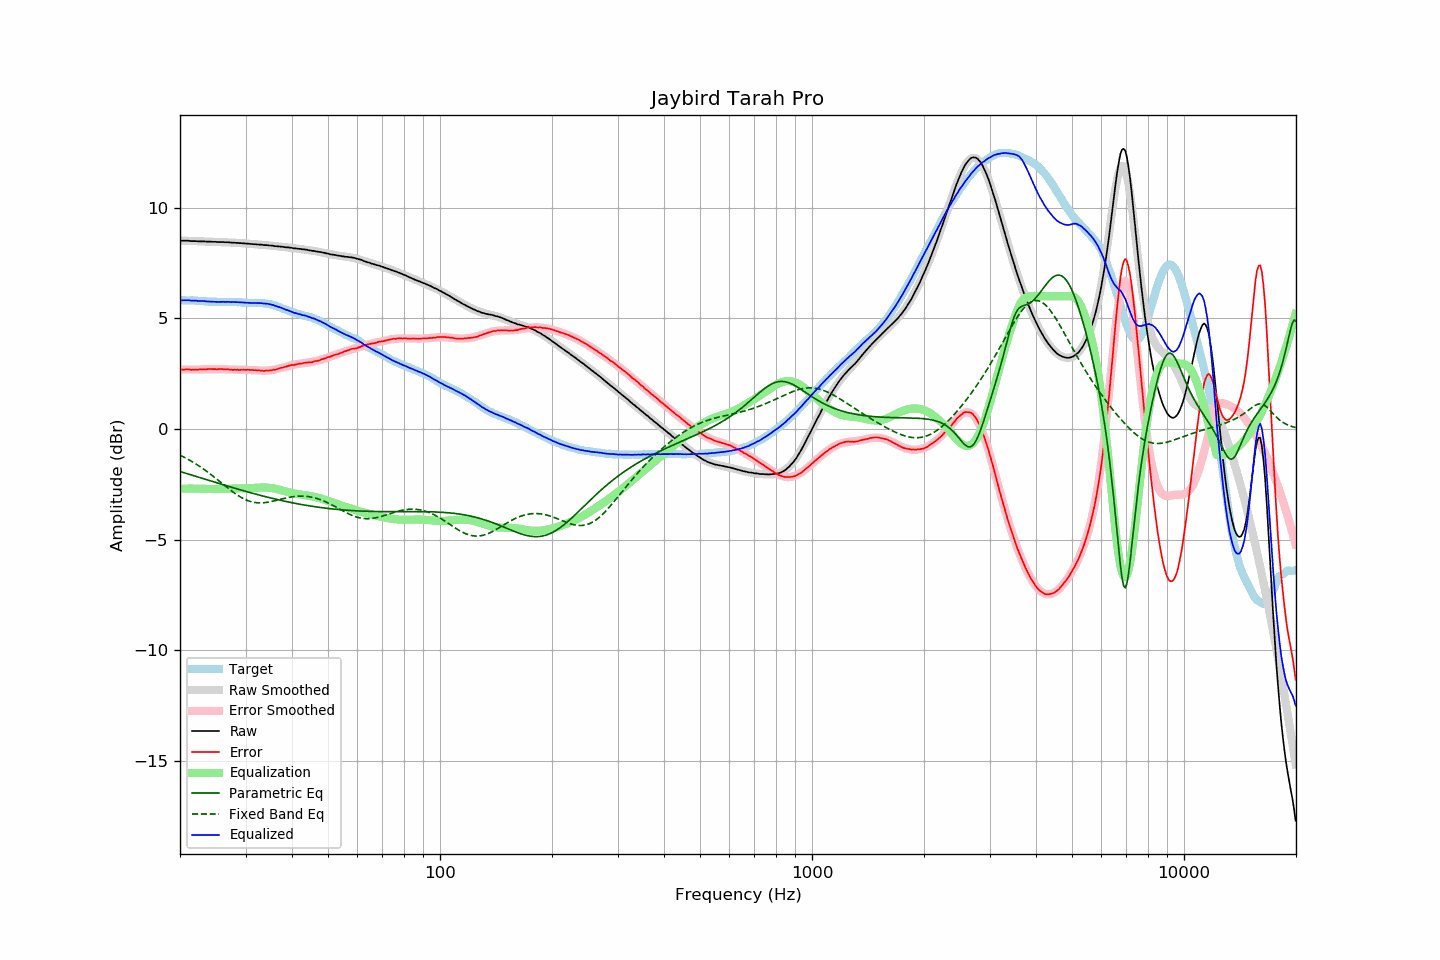

Values plotted in this chart, from the file beside it:
frequency, raw, error, smoothed, error_smoothed, equalization, parametric_eq, fixed_band_eq, equalized_raw, equalized_smoothed, target
20.00, 8.52, 2.70, 8.52, 2.69, -2.69, -1.92, -1.18, 5.82, 5.82, 5.82
20.20, 8.51, 2.69, 8.51, 2.69, -2.69, -1.94, -1.22, 5.82, 5.82, 5.82
20.40, 8.51, 2.69, 8.51, 2.69, -2.69, -1.96, -1.25, 5.82, 5.82, 5.82
20.61, 8.51, 2.69, 8.51, 2.69, -2.69, -1.98, -1.29, 5.82, 5.82, 5.82
20.81, 8.51, 2.70, 8.50, 2.69, -2.69, -2.00, -1.33, 5.82, 5.81, 5.81
21.02, 8.51, 2.70, 8.50, 2.69, -2.69, -2.03, -1.37, 5.82, 5.81, 5.81
21.23, 8.50, 2.69, 8.50, 2.69, -2.69, -2.05, -1.41, 5.81, 5.81, 5.81
21.44, 8.49, 2.67, 8.49, 2.69, -2.69, -2.07, -1.45, 5.80, 5.81, 5.82
21.66, 8.49, 2.68, 8.49, 2.69, -2.69, -2.09, -1.49, 5.80, 5.80, 5.81
21.87, 8.49, 2.68, 8.49, 2.69, -2.69, -2.12, -1.53, 5.80, 5.80, 5.81
22.09, 8.49, 2.69, 8.49, 2.69, -2.69, -2.14, -1.58, 5.80, 5.80, 5.80
22.31, 8.48, 2.68, 8.48, 2.69, -2.69, -2.16, -1.63, 5.79, 5.79, 5.80
22.54, 8.48, 2.69, 8.48, 2.69, -2.69, -2.18, -1.67, 5.79, 5.79, 5.79
22.76, 8.48, 2.69, 8.48, 2.69, -2.69, -2.20, -1.72, 5.78, 5.78, 5.79
22.99, 8.48, 2.69, 8.48, 2.70, -2.70, -2.23, -1.77, 5.78, 5.78, 5.78
23.22, 8.48, 2.70, 8.47, 2.70, -2.70, -2.25, -1.82, 5.78, 5.78, 5.77
23.45, 8.47, 2.69, 8.47, 2.70, -2.70, -2.27, -1.88, 5.77, 5.77, 5.77
23.69, 8.47, 2.71, 8.47, 2.70, -2.70, -2.29, -1.93, 5.76, 5.76, 5.76
23.92, 8.47, 2.72, 8.47, 2.71, -2.71, -2.32, -1.98, 5.76, 5.76, 5.75
24.16, 8.47, 2.72, 8.46, 2.71, -2.71, -2.34, -2.04, 5.76, 5.76, 5.75
24.40, 8.46, 2.71, 8.46, 2.71, -2.71, -2.36, -2.09, 5.75, 5.75, 5.75
24.65, 8.46, 2.71, 8.46, 2.71, -2.71, -2.38, -2.15, 5.75, 5.75, 5.75
24.89, 8.46, 2.71, 8.46, 2.71, -2.71, -2.41, -2.21, 5.75, 5.75, 5.75
25.14, 8.45, 2.70, 8.45, 2.71, -2.71, -2.43, -2.27, 5.74, 5.75, 5.75
25.39, 8.45, 2.71, 8.45, 2.71, -2.71, -2.45, -2.33, 5.74, 5.74, 5.74
25.65, 8.45, 2.71, 8.45, 2.71, -2.71, -2.47, -2.38, 5.74, 5.74, 5.74
25.91, 8.45, 2.71, 8.45, 2.70, -2.70, -2.50, -2.44, 5.74, 5.74, 5.74
26.16, 8.45, 2.70, 8.44, 2.70, -2.70, -2.52, -2.50, 5.75, 5.74, 5.75
26.43, 8.44, 2.69, 8.44, 2.70, -2.70, -2.54, -2.56, 5.74, 5.74, 5.74
26.69, 8.44, 2.69, 8.44, 2.69, -2.69, -2.56, -2.62, 5.75, 5.74, 5.74
26.96, 8.44, 2.70, 8.43, 2.69, -2.69, -2.58, -2.68, 5.75, 5.74, 5.74
27.23, 8.43, 2.69, 8.43, 2.69, -2.69, -2.60, -2.73, 5.74, 5.74, 5.74
27.50, 8.42, 2.68, 8.42, 2.68, -2.68, -2.63, -2.79, 5.73, 5.74, 5.74
27.77, 8.42, 2.67, 8.42, 2.68, -2.68, -2.65, -2.84, 5.74, 5.74, 5.75
28.05, 8.42, 2.68, 8.42, 2.68, -2.68, -2.67, -2.90, 5.74, 5.74, 5.74
28.33, 8.41, 2.67, 8.41, 2.68, -2.68, -2.69, -2.95, 5.73, 5.73, 5.74
28.62, 8.41, 2.68, 8.41, 2.68, -2.68, -2.71, -3.00, 5.73, 5.73, 5.73
28.90, 8.40, 2.66, 8.40, 2.68, -2.68, -2.73, -3.04, 5.72, 5.72, 5.73
29.19, 8.40, 2.68, 8.40, 2.67, -2.67, -2.75, -3.08, 5.72, 5.72, 5.72
29.48, 8.39, 2.68, 8.39, 2.67, -2.67, -2.77, -3.12, 5.71, 5.72, 5.71
29.78, 8.39, 2.68, 8.38, 2.67, -2.67, -2.80, -3.16, 5.71, 5.71, 5.71
30.08, 8.38, 2.67, 8.38, 2.67, -2.67, -2.82, -3.19, 5.71, 5.71, 5.71
30.38, 8.38, 2.68, 8.37, 2.67, -2.67, -2.84, -3.22, 5.71, 5.70, 5.70
30.68, 8.37, 2.67, 8.37, 2.67, -2.67, -2.86, -3.25, 5.70, 5.70, 5.69
30.99, 8.36, 2.67, 8.36, 2.67, -2.67, -2.88, -3.27, 5.69, 5.70, 5.69
31.30, 8.36, 2.67, 8.36, 2.66, -2.66, -2.90, -3.29, 5.70, 5.70, 5.69
31.61, 8.35, 2.66, 8.35, 2.66, -2.66, -2.92, -3.31, 5.69, 5.69, 5.69
31.93, 8.35, 2.66, 8.35, 2.65, -2.65, -2.94, -3.32, 5.70, 5.69, 5.69
32.24, 8.34, 2.64, 8.34, 2.65, -2.65, -2.96, -3.33, 5.69, 5.69, 5.69
32.57, 8.34, 2.66, 8.33, 2.65, -2.65, -2.98, -3.33, 5.69, 5.69, 5.68
32.89, 8.33, 2.64, 8.33, 2.64, -2.64, -2.99, -3.33, 5.69, 5.69, 5.69
33.22, 8.33, 2.64, 8.32, 2.64, -2.64, -3.01, -3.33, 5.69, 5.68, 5.69
33.55, 8.31, 2.62, 8.32, 2.64, -2.64, -3.03, -3.33, 5.67, 5.68, 5.69
33.89, 8.31, 2.64, 8.31, 2.64, -2.64, -3.05, -3.32, 5.67, 5.67, 5.67
34.23, 8.31, 2.65, 8.30, 2.64, -2.64, -3.07, -3.31, 5.67, 5.66, 5.66
34.57, 8.30, 2.64, 8.30, 2.65, -2.65, -3.09, -3.30, 5.65, 5.65, 5.66
34.92, 8.29, 2.65, 8.29, 2.65, -2.65, -3.10, -3.28, 5.63, 5.64, 5.63
35.27, 8.29, 2.66, 8.28, 2.66, -2.66, -3.12, -3.27, 5.62, 5.62, 5.63
35.62, 8.28, 2.68, 8.27, 2.68, -2.68, -3.14, -3.25, 5.60, 5.60, 5.60
35.97, 8.26, 2.67, 8.27, 2.69, -2.69, -3.16, -3.24, 5.57, 5.58, 5.58
... 635 more rows
